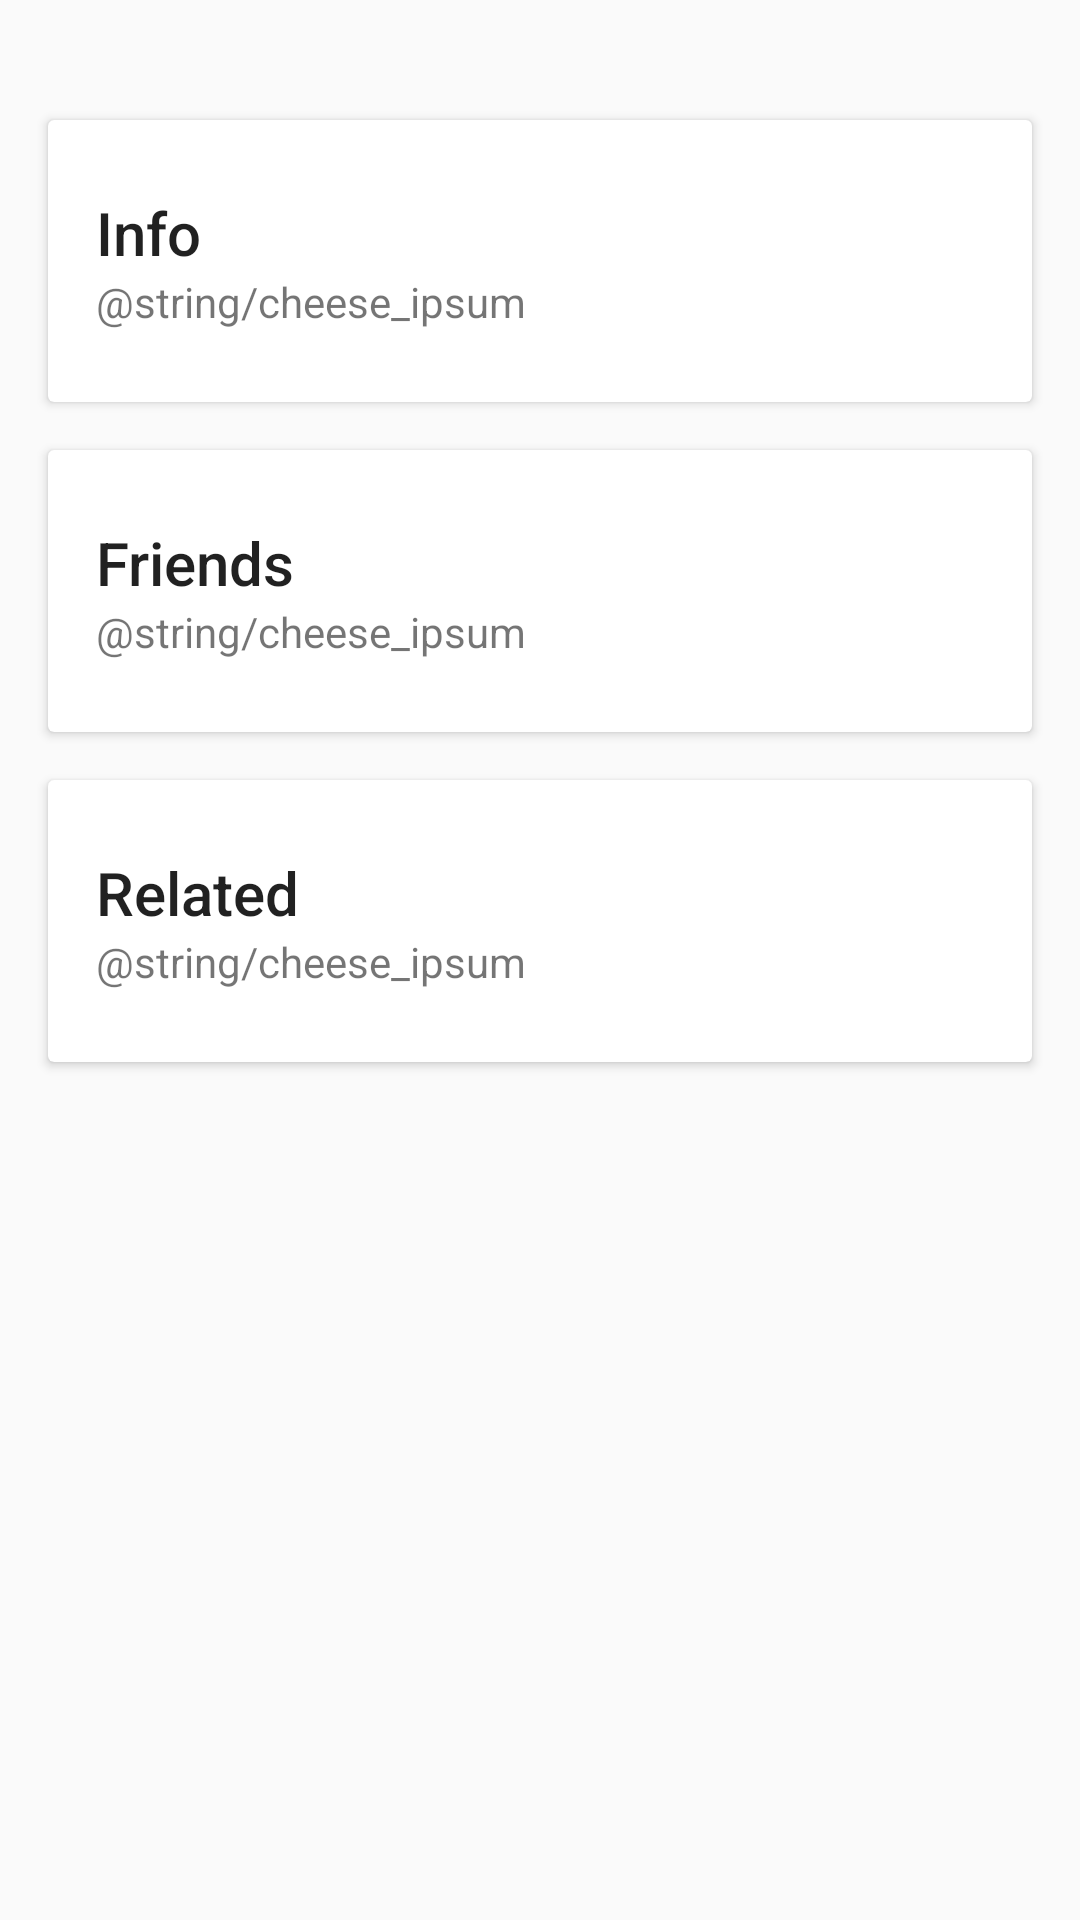

Write the Android layout XML for this screen, with the resource values it uses.
<!-- AndroidManifest.xml: application theme AppTheme -->
<!-- res/layout/fragment_contents.xml -->
<FrameLayout xmlns:android="http://schemas.android.com/apk/res/android"
    xmlns:tools="http://schemas.android.com/tools"
    android:layout_width="match_parent"
    android:layout_height="match_parent"
    xmlns:app="http://schemas.android.com/apk/res-auto"
    tools:context="com.example.alien.page.fragment.firstFragment.ContentsFragment">

    
    <android.support.v4.widget.NestedScrollView
        android:layout_width="match_parent"
        android:layout_height="match_parent"
        app:layout_behavior="@string/appbar_scrolling_view_behavior">

        <LinearLayout
            android:layout_width="match_parent"
            android:layout_height="match_parent"
            android:orientation="vertical"
            android:paddingTop="24dp">

            <android.support.v7.widget.CardView
                android:layout_width="match_parent"
                android:layout_height="wrap_content"
                android:layout_margin="@dimen/dp_16">

                <LinearLayout
                    style="@style/Widget.CardContent"
                    android:layout_width="match_parent"
                    android:layout_height="wrap_content">

                    <TextView
                        android:layout_width="match_parent"
                        android:layout_height="wrap_content"
                        android:text="Info"
                        android:textAppearance="@style/TextAppearance.AppCompat.Title" />

                    <TextView
                        android:layout_width="match_parent"
                        android:layout_height="wrap_content"
                        android:text="@string/cheese_ipsum" />

                </LinearLayout>

            </android.support.v7.widget.CardView>

            <android.support.v7.widget.CardView
                android:layout_width="match_parent"
                android:layout_height="wrap_content"
                android:layout_marginBottom="@dimen/dp_16"
                android:layout_marginLeft="@dimen/dp_16"
                android:layout_marginRight="@dimen/dp_16">

                <LinearLayout
                    style="@style/Widget.CardContent"
                    android:layout_width="match_parent"
                    android:layout_height="wrap_content">

                    <TextView
                        android:layout_width="match_parent"
                        android:layout_height="wrap_content"
                        android:text="Friends"
                        android:textAppearance="@style/TextAppearance.AppCompat.Title" />

                    <TextView
                        android:layout_width="match_parent"
                        android:layout_height="wrap_content"
                        android:text="@string/cheese_ipsum" />

                </LinearLayout>

            </android.support.v7.widget.CardView>

            <android.support.v7.widget.CardView
                android:layout_width="match_parent"
                android:layout_height="wrap_content"
                android:layout_marginBottom="@dimen/dp_16"
                android:layout_marginLeft="@dimen/dp_16"
                android:layout_marginRight="@dimen/dp_16">

                <LinearLayout
                    style="@style/Widget.CardContent"
                    android:layout_width="match_parent"
                    android:layout_height="wrap_content">

                    <TextView
                        android:layout_width="match_parent"
                        android:layout_height="wrap_content"
                        android:text="Related"
                        android:textAppearance="@style/TextAppearance.AppCompat.Title" />

                    <TextView
                        android:layout_width="match_parent"
                        android:layout_height="wrap_content"
                        android:text="@string/cheese_ipsum" />

                </LinearLayout>

            </android.support.v7.widget.CardView>

        </LinearLayout>

    </android.support.v4.widget.NestedScrollView>-->

</FrameLayout>
<!-- resources referenced by this layout -->
<resources>
  <dimen name="dp_16">16.0dip</dimen>
  <style name="Widget.CardContent" parent="android:Widget">
          <item name="android:paddingLeft">16dp</item>
          <item name="android:paddingRight">16dp</item>
          <item name="android:paddingTop">24dp</item>
          <item name="android:paddingBottom">24dp</item>
          <item name="android:orientation">vertical</item>
      </style>
  <style name="AppTheme" parent="BaseAppTheme" />
  <style name="BaseAppTheme" parent="AppTheme.Base">
          
          <item name="colorPrimary">@color/colorPrimary</item>
          <item name="colorPrimaryDark">@color/colorPrimaryDark</item>
          <item name="colorAccent">@color/colorAccent</item>
      </style>
  <style name="AppTheme.Base" parent="Theme.AppCompat.Light">
          <item name="windowActionBar">false</item>
          <item name="windowNoTitle">true</item>
      </style>
  <color name="colorPrimary">#3F51B5</color>
  <color name="colorPrimaryDark">#303F9F</color>
  <color name="colorAccent">#FF4081</color>
</resources>
